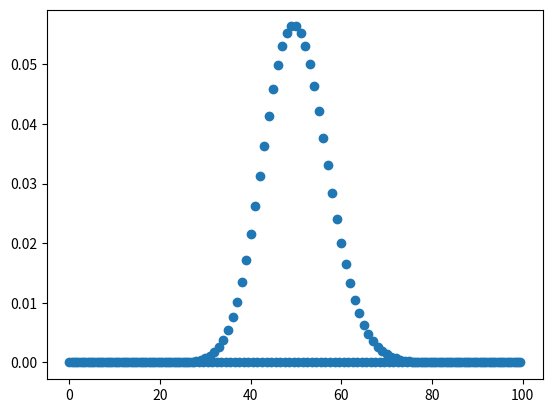

Write Python code to recreate this figure.
# importing poisson fro scipy
from scipy.stats import poisson

# importing nupy as np
import numpy as np

# importing matplotlib as plt
import matplotlib.pyplot as plt


# creating a numy array for x-axis
x = np.arange(0, 100, 0.5)

# poisson distribution data for y-axis
y = poisson.pmf(x, mu=50, loc=0)


# plotting thescatter plot graph
plt.scatter(x, y)

# showing the graph
plt.show()
